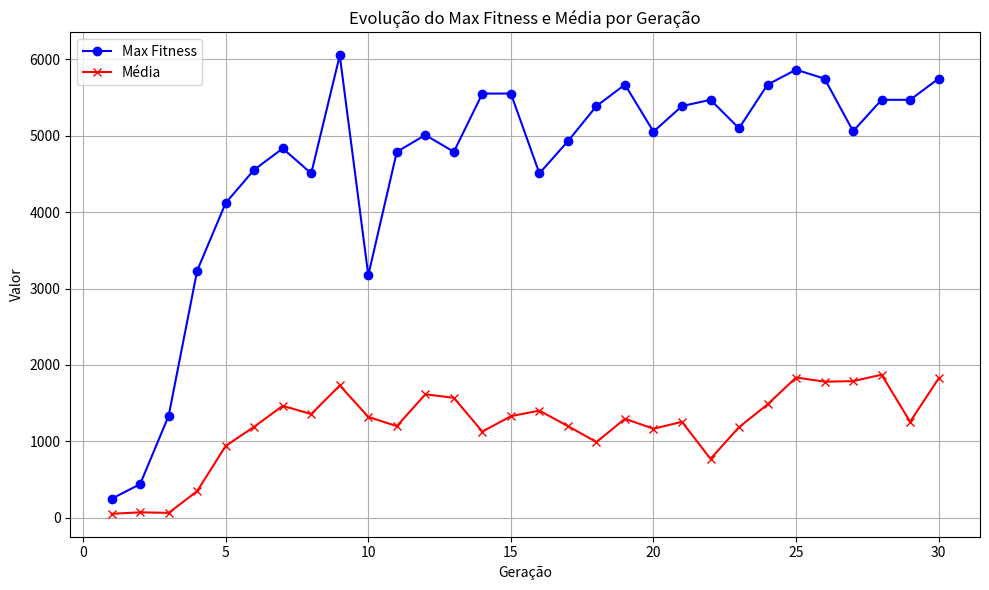

Write Python code to recreate this figure.
import matplotlib.pyplot as plt

# Dados fornecidos
geracoes = list(range(1, 31))  # Agora considerando até a geração 30
max_fitness = [
    248, 440, 1335, 3235, 4121, 4556, 4834, 4508, 6053, 3174, 4790, 5010, 4790, 5553, 
    5553, 4508, 4929, 5389, 5670, 5054, 5389, 5471, 5098, 5670, 5865, 5748, 5060, 5471, 
    5471, 5748
]
media = [
    51.453, 70.623, 63.69, 348.084, 941.194, 1191.37, 1464.63, 1356.85, 1731.65, 1320.16, 
    1198.68, 1615.86, 1569.53, 1127.34, 1329.08, 1402.01, 1199.81, 990.271, 1295.72, 1165.18, 
    1255.27, 770.75, 1185.74, 1482.96, 1835.63, 1781.39, 1787.9, 1872.15, 1256.57, 1823.33
]

# Plotando o gráfico
plt.figure(figsize=(10, 6))
plt.plot(geracoes, max_fitness, label="Max Fitness", marker='o', color='b')
plt.plot(geracoes, media, label="Média", marker='x', color='r')

# Adicionando título e rótulos
plt.title("Evolução do Max Fitness e Média por Geração")
plt.xlabel("Geração")
plt.ylabel("Valor")
plt.legend()

# Exibindo o gráfico
plt.grid(True)
plt.tight_layout()
plt.show()
